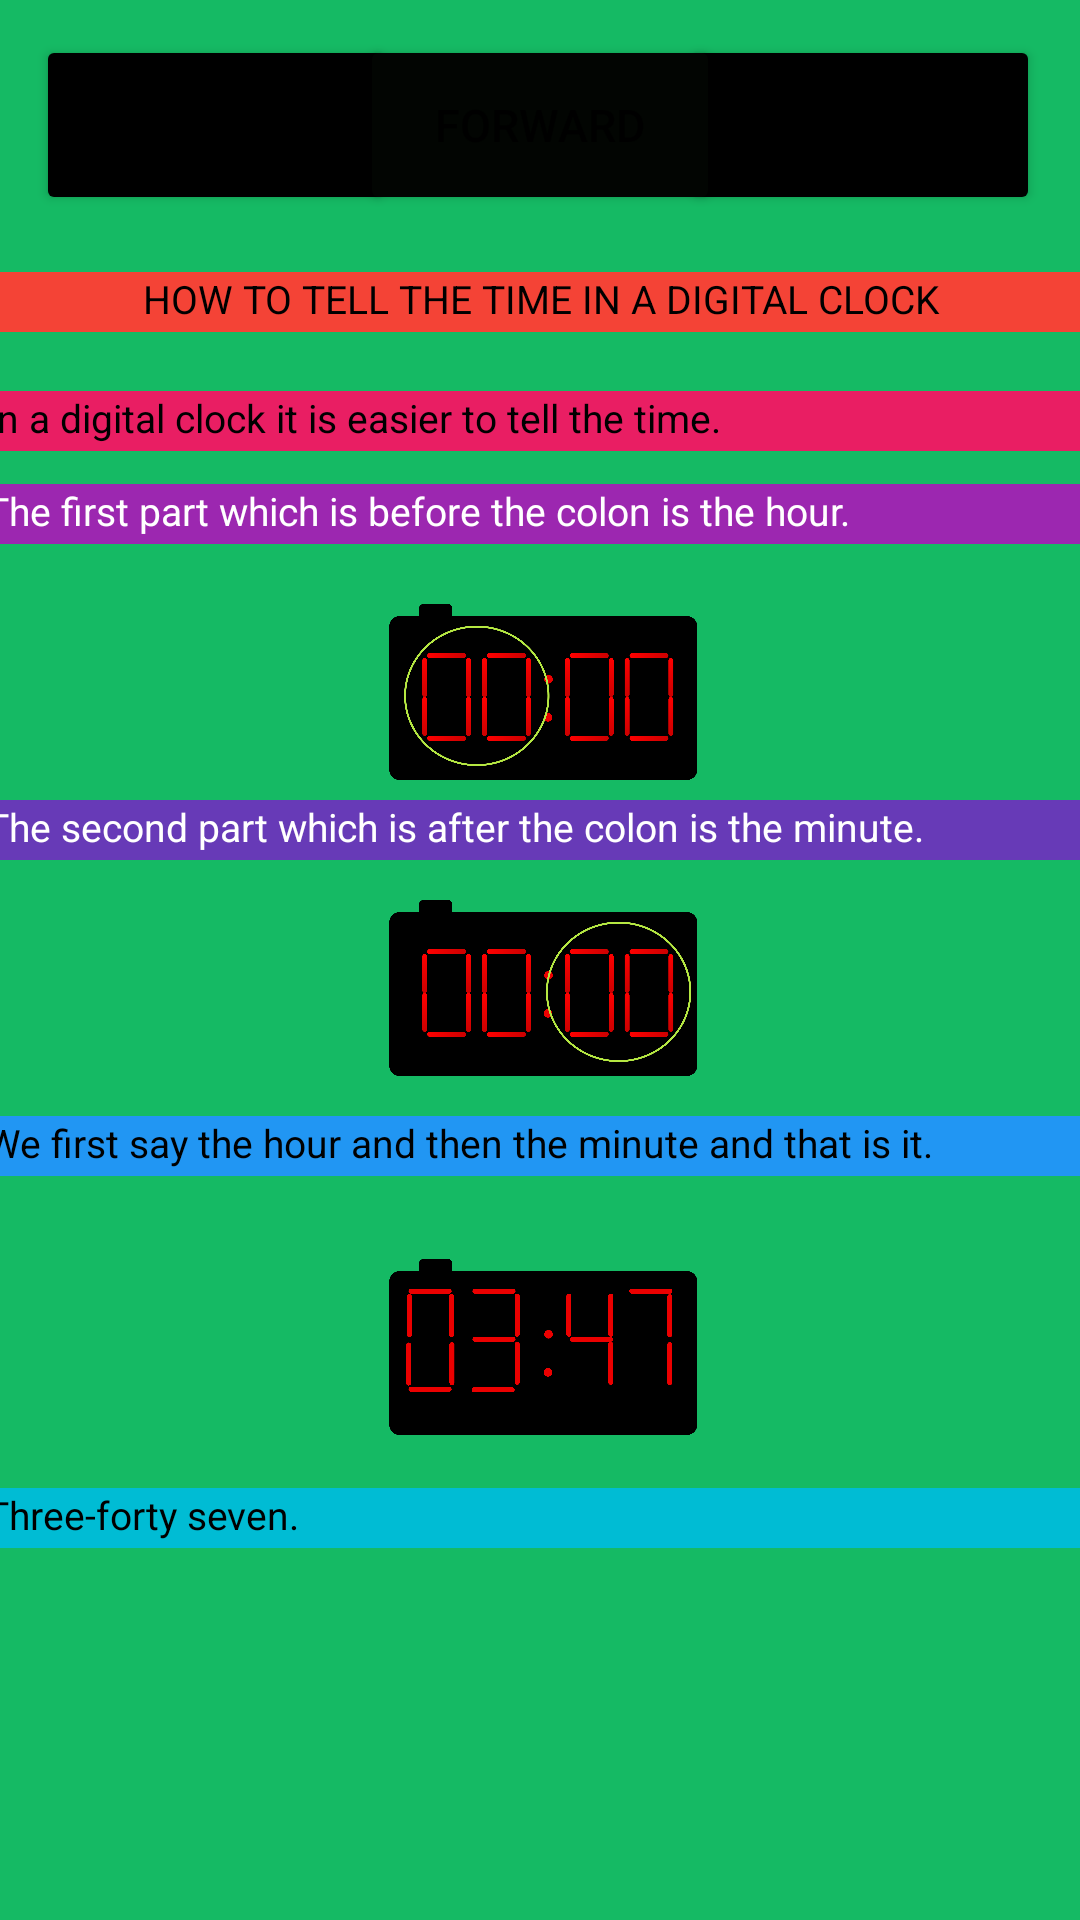

Reconstruct the res/layout file that produces this screen, plus the resources it refers to.
<!-- AndroidManifest.xml: application theme Theme.PROJE -->
<!-- res/layout/activity_clock_learn3.xml -->
<?xml version="1.0" encoding="utf-8"?>
<androidx.constraintlayout.widget.ConstraintLayout xmlns:android="http://schemas.android.com/apk/res/android"
    xmlns:app="http://schemas.android.com/apk/res-auto"
    xmlns:tools="http://schemas.android.com/tools"
    android:layout_width="match_parent"
    android:layout_height="match_parent"
    android:background="#15BA64">

    <Button
        android:id="@+id/button"
        android:layout_width="@dimen/clockbutton_width"
        android:layout_height="@dimen/clockbutton_height"
        android:backgroundTint="#000000"
        android:onClick="openPreviousPage"
        android:text="@string/back_button"
        android:textSize="@dimen/clock1textSize"
        app:layout_constraintBottom_toBottomOf="parent"
        app:layout_constraintEnd_toEndOf="parent"
        app:layout_constraintHorizontal_bias="0.05"
        app:layout_constraintStart_toStartOf="parent"
        app:layout_constraintTop_toTopOf="parent"
        app:layout_constraintVertical_bias="0.02" />

    <Button
        android:id="@+id/button11"
        android:layout_width="@dimen/clockbutton_width"
        android:layout_height="@dimen/clockbutton_height"
        android:backgroundTint="#000000"
        android:onClick="goToMainPage"
        android:text="@string/exit_button"
        android:textSize="@dimen/clock1textSize"
        app:layout_constraintBottom_toBottomOf="parent"
        app:layout_constraintEnd_toEndOf="parent"
        app:layout_constraintHorizontal_bias="0.945"
        app:layout_constraintStart_toStartOf="parent"
        app:layout_constraintTop_toTopOf="parent"
        app:layout_constraintVertical_bias="0.02" />

    <Button
        android:id="@+id/button12"
        android:layout_width="@dimen/clockbutton_width"
        android:layout_height="@dimen/clockbutton_height"
        android:backgroundTint="#020502"
        android:onClick="openNextPage"
        android:text="@string/forward_button"
        android:textSize="@dimen/clock1textSize"
        app:layout_constraintBottom_toBottomOf="parent"
        app:layout_constraintEnd_toEndOf="parent"
        app:layout_constraintHorizontal_bias="0.5"
        app:layout_constraintStart_toStartOf="parent"
        app:layout_constraintTop_toTopOf="parent"
        app:layout_constraintVertical_bias="0.02" />

    <TextView
        android:id="@+id/textView48"
        android:layout_width="@dimen/clock4text_width"
        android:layout_height="@dimen/clock4text_height"
        android:background="#F44336"
        android:text="@string/clock_learnTitle4"
        android:textAlignment="center"
        android:textColor="#000000"
        android:textSize="@dimen/clock4textSize"
        app:layout_constraintBottom_toBottomOf="parent"
        app:layout_constraintEnd_toEndOf="parent"
        app:layout_constraintHorizontal_bias="0.5"
        app:layout_constraintStart_toStartOf="parent"
        app:layout_constraintTop_toTopOf="parent"
        app:layout_constraintVertical_bias="0.146" />

    <TextView
        android:id="@+id/textView49"
        android:layout_width="@dimen/clock4text_width"
        android:layout_height="@dimen/clock4text_height"
        android:background="#E91E63"
        android:text="@string/clock_learnText4.0"
        android:textColor="#000000"
        android:textSize="@dimen/clock4textSize"
        app:layout_constraintBottom_toBottomOf="parent"
        app:layout_constraintEnd_toEndOf="parent"
        app:layout_constraintHorizontal_bias="0.5"
        app:layout_constraintStart_toStartOf="parent"
        app:layout_constraintTop_toTopOf="parent"
        app:layout_constraintVertical_bias="0.21" />

    <TextView
        android:id="@+id/textView50"
        android:layout_width="@dimen/clock4text_width"
        android:layout_height="@dimen/clock4text_height"
        android:background="#9C27B0"
        android:text="@string/clock_learnText4.1"
        android:textColor="#FFFFFF"
        android:textSize="@dimen/clock4textSize"
        app:layout_constraintBottom_toBottomOf="parent"
        app:layout_constraintEnd_toEndOf="parent"
        app:layout_constraintHorizontal_bias="0.5"
        app:layout_constraintStart_toStartOf="parent"
        app:layout_constraintTop_toTopOf="parent"
        app:layout_constraintVertical_bias="0.26" />

    <TextView
        android:id="@+id/textView51"
        android:layout_width="@dimen/clock4text_width"
        android:layout_height="@dimen/clock4text_height"
        android:background="#2196F3"
        android:text="@string/clock_learnText4.3"
        android:textColor="#000000"
        android:textSize="@dimen/clock4textSize"
        app:layout_constraintBottom_toBottomOf="parent"
        app:layout_constraintEnd_toEndOf="parent"
        app:layout_constraintHorizontal_bias="0.5"
        app:layout_constraintStart_toStartOf="parent"
        app:layout_constraintTop_toTopOf="parent"
        app:layout_constraintVertical_bias="0.6" />

    <TextView
        android:id="@+id/textView52"
        android:layout_width="@dimen/clock4text_width"
        android:layout_height="@dimen/clock4text_height"
        android:background="#673AB7"
        android:text="@string/clock_learnText4.2"
        android:textColor="#FFFFFF"
        android:textSize="@dimen/clock4textSize"
        app:layout_constraintBottom_toBottomOf="parent"
        app:layout_constraintEnd_toEndOf="parent"
        app:layout_constraintHorizontal_bias="0.5"
        app:layout_constraintStart_toStartOf="parent"
        app:layout_constraintTop_toTopOf="parent"
        app:layout_constraintVertical_bias="0.43" />

    <ImageView
        android:id="@+id/imageView23"
        android:layout_width="@dimen/clock4drawable_width"
        android:layout_height="@dimen/clock4drawable_height"
        app:layout_constraintBottom_toBottomOf="parent"
        app:layout_constraintEnd_toEndOf="parent"
        app:layout_constraintHorizontal_bias="0.5"
        app:layout_constraintStart_toStartOf="parent"
        app:layout_constraintTop_toTopOf="parent"
        app:layout_constraintVertical_bias="0.33"
        app:srcCompat="@drawable/digi_clo_hour" />

    <ImageView
        android:id="@+id/imageView24"
        android:layout_width="@dimen/clock4drawable_width"
        android:layout_height="@dimen/clock4drawable_height"
        app:layout_constraintBottom_toBottomOf="parent"
        app:layout_constraintEnd_toEndOf="parent"
        app:layout_constraintHorizontal_bias="0.5"
        app:layout_constraintStart_toStartOf="parent"
        app:layout_constraintTop_toTopOf="parent"
        app:layout_constraintVertical_bias="0.52"
        app:srcCompat="@drawable/digi_clo_min" />

    <ImageView
        android:id="@+id/imageView25"
        android:layout_width="@dimen/clock4drawable_width"
        android:layout_height="@dimen/clock4drawable_height"
        app:layout_constraintBottom_toBottomOf="parent"
        app:layout_constraintEnd_toEndOf="parent"
        app:layout_constraintHorizontal_bias="0.5"
        app:layout_constraintStart_toStartOf="parent"
        app:layout_constraintTop_toTopOf="parent"
        app:layout_constraintVertical_bias="0.75"
        app:srcCompat="@drawable/digi_clo_sam" />

    <TextView
        android:id="@+id/textView53"
        android:layout_width="@dimen/clock4text_width"
        android:layout_height="@dimen/clock4text_height"
        android:background="#00BCD4"
        android:text="@string/clock_learnText4.4"
        android:textColor="#000000"
        android:textSize="@dimen/clock4textSize"
        app:layout_constraintBottom_toBottomOf="parent"
        app:layout_constraintEnd_toEndOf="parent"
        app:layout_constraintHorizontal_bias="0.5"
        app:layout_constraintStart_toStartOf="parent"
        app:layout_constraintTop_toTopOf="parent"
        app:layout_constraintVertical_bias="0.8" />
</androidx.constraintlayout.widget.ConstraintLayout>
<!-- resources referenced by this layout -->
<resources>
  <dimen name="clock1textSize">10sp</dimen>
  <dimen name="clock4drawable_height">80dp</dimen>
  <dimen name="clock4drawable_width">100dp</dimen>
  <dimen name="clock4textSize">11sp</dimen>
  <dimen name="clock4text_height">16dp</dimen>
  <dimen name="clock4text_width">310dp</dimen>
  <dimen name="clockbutton_height">50dp</dimen>
  <dimen name="clockbutton_width">90dp</dimen>
  <!-- drawable digi_clo_hour: png bitmap (drawable, 96010 bytes) -->
  <!-- drawable digi_clo_min: png bitmap (drawable, 96041 bytes) -->
  <!-- drawable digi_clo_sam: png bitmap (drawable, 37708 bytes) -->
  <string name="back_button">BACK</string>
  <string name="clock_learnText4.0">  In a digital clock it is easier to tell the time.</string>
  <string name="clock_learnText4.1">  The first part which is before the colon is the hour.</string>
  <string name="clock_learnText4.2">  The second part which is after the colon is the minute.</string>
  <string name="clock_learnText4.3">  We first say the hour and then the minute and that is it.</string>
  <string name="clock_learnText4.4">  Three-forty seven.</string>
  <string name="clock_learnTitle4">HOW TO TELL THE TIME IN A DIGITAL CLOCK</string>
  <string name="exit_button">EXIT</string>
  <string name="forward_button">FORWARD</string>
  <style name="Theme.PROJE" parent="Theme.MaterialComponents.DayNight.NoActionBar">
          
          <item name="colorPrimary">@color/purple_500</item>
          <item name="colorPrimaryVariant">@color/orange</item>
          <item name="colorOnPrimary">@color/white</item>
          
          <item name="colorSecondary">@color/teal_200</item>
          <item name="colorSecondaryVariant">@color/teal_700</item>
          <item name="colorOnSecondary">@color/black</item>
          
          <item name="android:statusBarColor">?attr/colorPrimaryVariant</item>
          
      </style>
  <color name="purple_500">#FF6200EE</color>
  <color name="orange">#FF6D00</color>
  <color name="white">#FFFFFFFF</color>
  <color name="teal_200">#FF03DAC5</color>
  <color name="teal_700">#FF018786</color>
  <color name="black">#FF000000</color>
</resources>
